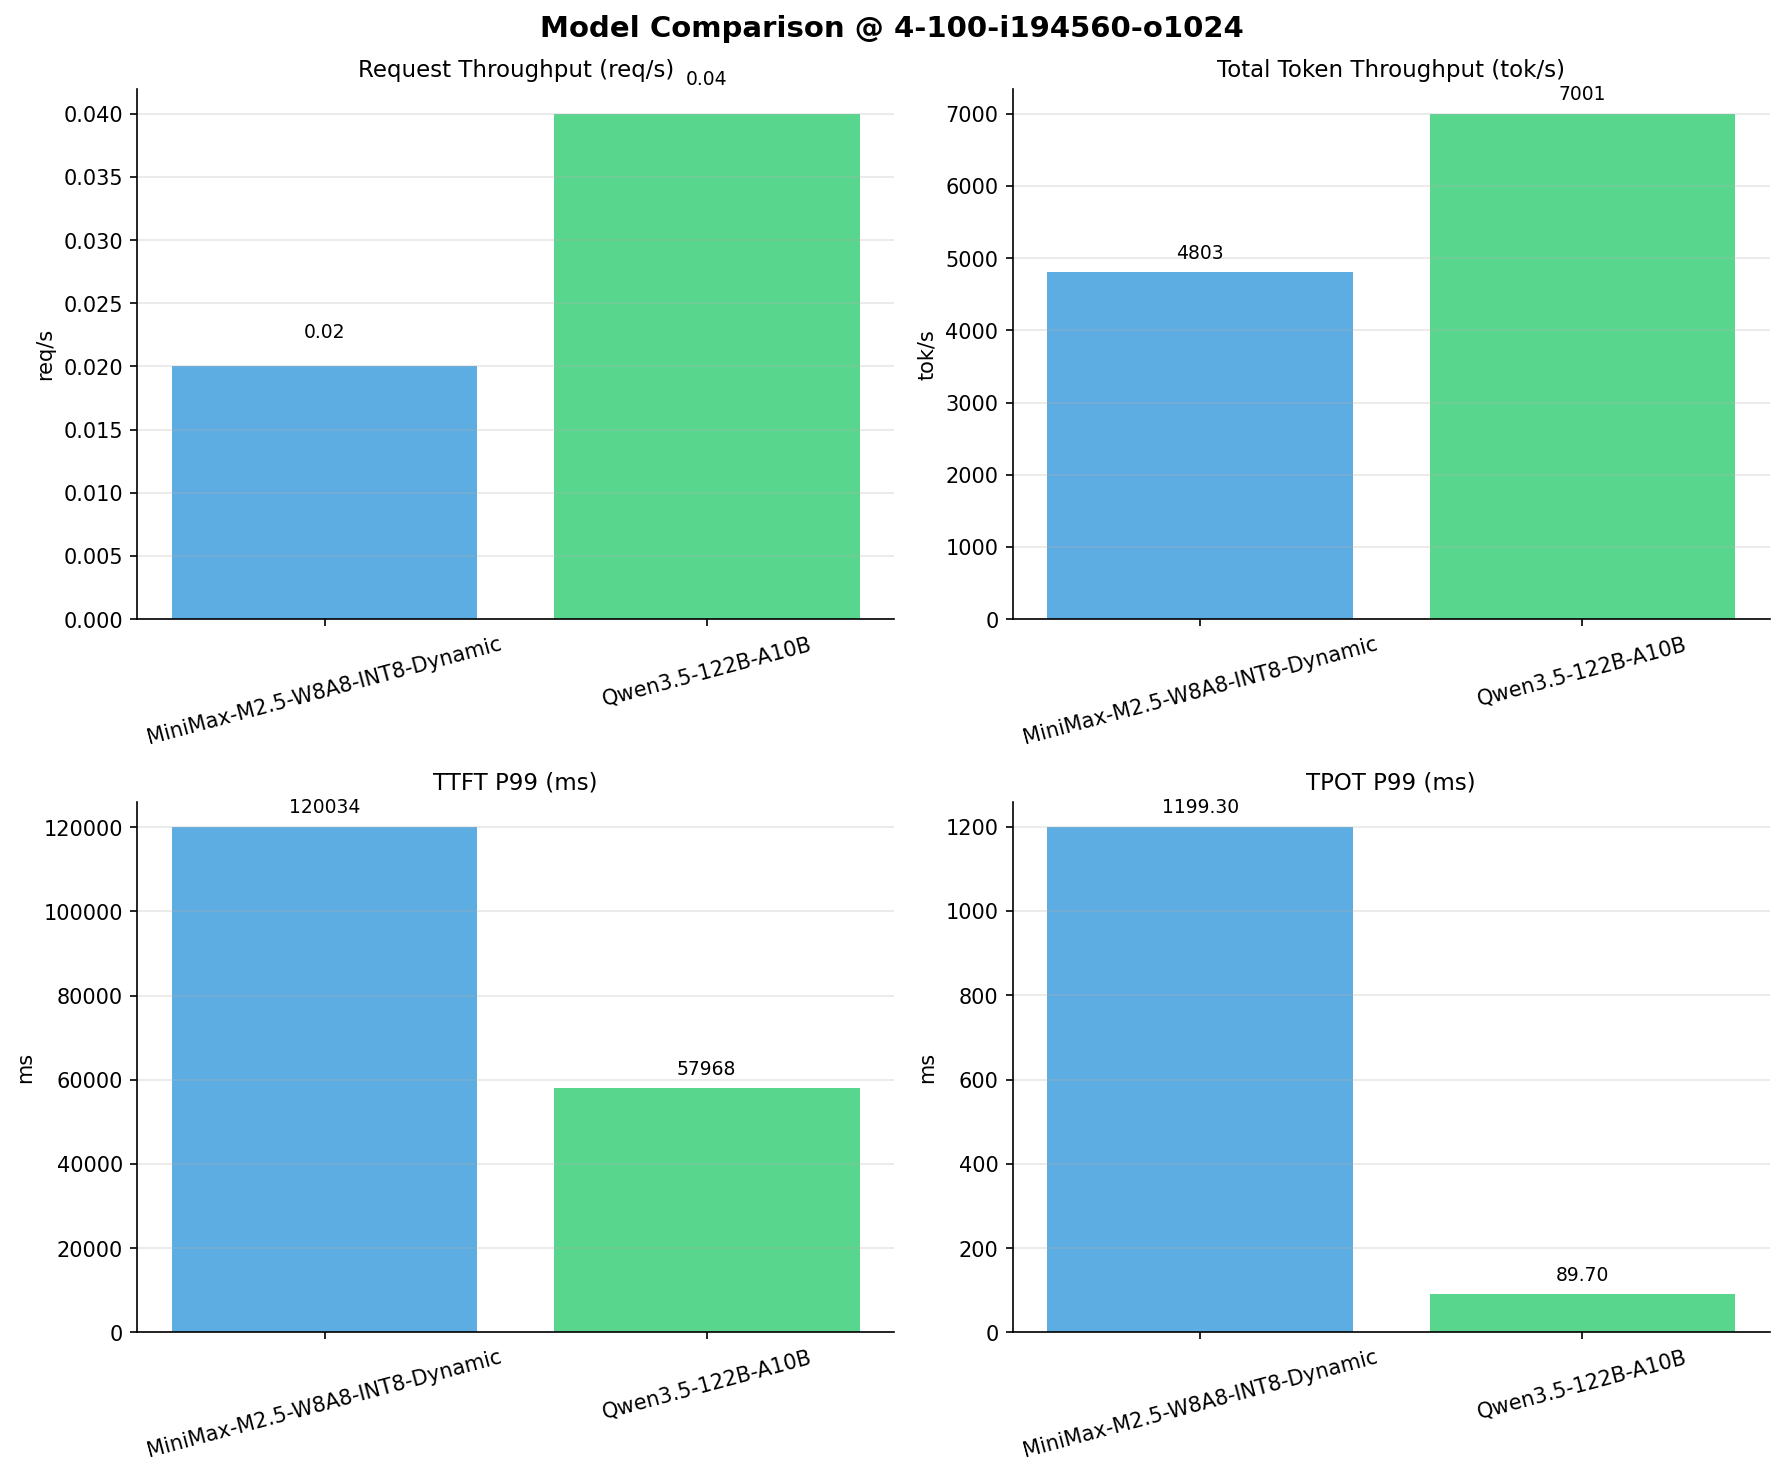

The table this chart was drawn from, first rows:
Metric, MiniMax-M2.5-W8A8-INT8-Dynamic, Qwen3.5-122B-A10B
[[Serving Benchmark Result]], , 
Successful requests, 100, 100
Failed requests, , 0
Benchmark duration (s), 4054, 2794
Total input tokens, 19456000, 19456000
Total generated tokens, 14852, 102400
Request throughput (req/s), 0.02, 0.04
Output token throughput (tok/s), 3.66, 36.65
Peak output token throughput (tok/s), 73.00, 113
Peak concurrent requests, 7.00, 5.00
Total token throughput (tok/s), 4803, 7001
[[Time to First Token]], , 
Mean TTFT (ms), 58703, 33835
Median TTFT (ms), 47826, 37352
P95 TTFT (ms), 117588, 38711
P99 TTFT (ms), 120034, 57968
[[Time per Output Token]], , 
Mean TPOT (ms), 690.6, 76.11
Median TPOT (ms), 711.5, 72.61
P95 TPOT (ms), 1018, 89.65
P99 TPOT (ms), 1199, 89.70
[[Inter-token Latency]], , 
Mean ITL (ms), 696.3, 76.05
Median ITL (ms), 57.66, 36.42
P95 ITL (ms), 2456, 550.4
P99 ITL (ms), 2691, 960.2
